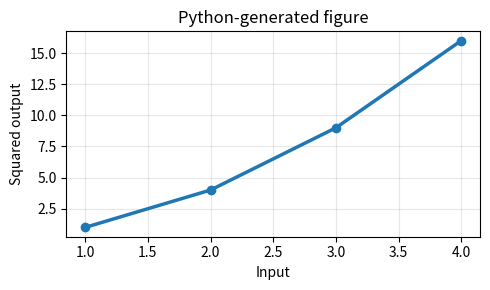

Write the Python code that produced this figure.
#!/usr/bin/env python3
"""Generate Python-produced artifacts for a LaTeX build."""

from __future__ import annotations

import os
from pathlib import Path

import matplotlib as mpl

mpl.use("Agg")
import matplotlib.pyplot as plt
import pandas as pd


def create_figure(path: Path) -> None:
    """Create a small deterministic figure for the LaTeX document."""
    figure, axis = plt.subplots(figsize=(5, 3))
    x_values = [1, 2, 3, 4]
    y_values = [1, 4, 9, 16]
    axis.plot(x_values, y_values, color="#1f77b4", linewidth=2.5, marker="o")
    axis.set_xlabel("Input")
    axis.set_ylabel("Squared output")
    if os.getenv("DEBUG"):
        axis.set_title("Python-generated figure (in DEBUG mode)")
    else:
        axis.set_title("Python-generated figure")
    axis.grid(alpha=0.3)
    figure.tight_layout()
    figure.savefig(path, dpi=200)
    plt.close(figure)


def create_table(path: Path) -> None:
    """Create a LaTeX table with pandas."""
    frame = pd.DataFrame(
        {
            "Metric": ["mean", "median", "max"],
            "Value": [7.50, 6.50, 16.00],
        },
    )
    lines = [
        "\\begin{tabular}{lr}",
        "\\toprule",
        "Metric & Value \\\\",
        "\\midrule",
    ]
    lines.extend(
        f"{row.Metric} & {row.Value:.2f} \\\\" for row in frame.itertuples(index=False)
    )
    lines.extend(["\\bottomrule", "\\end{tabular}", ""])
    latex = "\n".join(lines)
    path.write_text(latex, encoding="utf-8")


def main() -> None:
    """Generate the build workspace artifacts for LaTeX compilation."""
    workspace = Path.cwd().resolve() / "tmp"
    workspace.mkdir(parents=True, exist_ok=True)
    create_figure(workspace / "figure.png")
    create_table(workspace / "table.tex")


if __name__ == "__main__":
    main()
